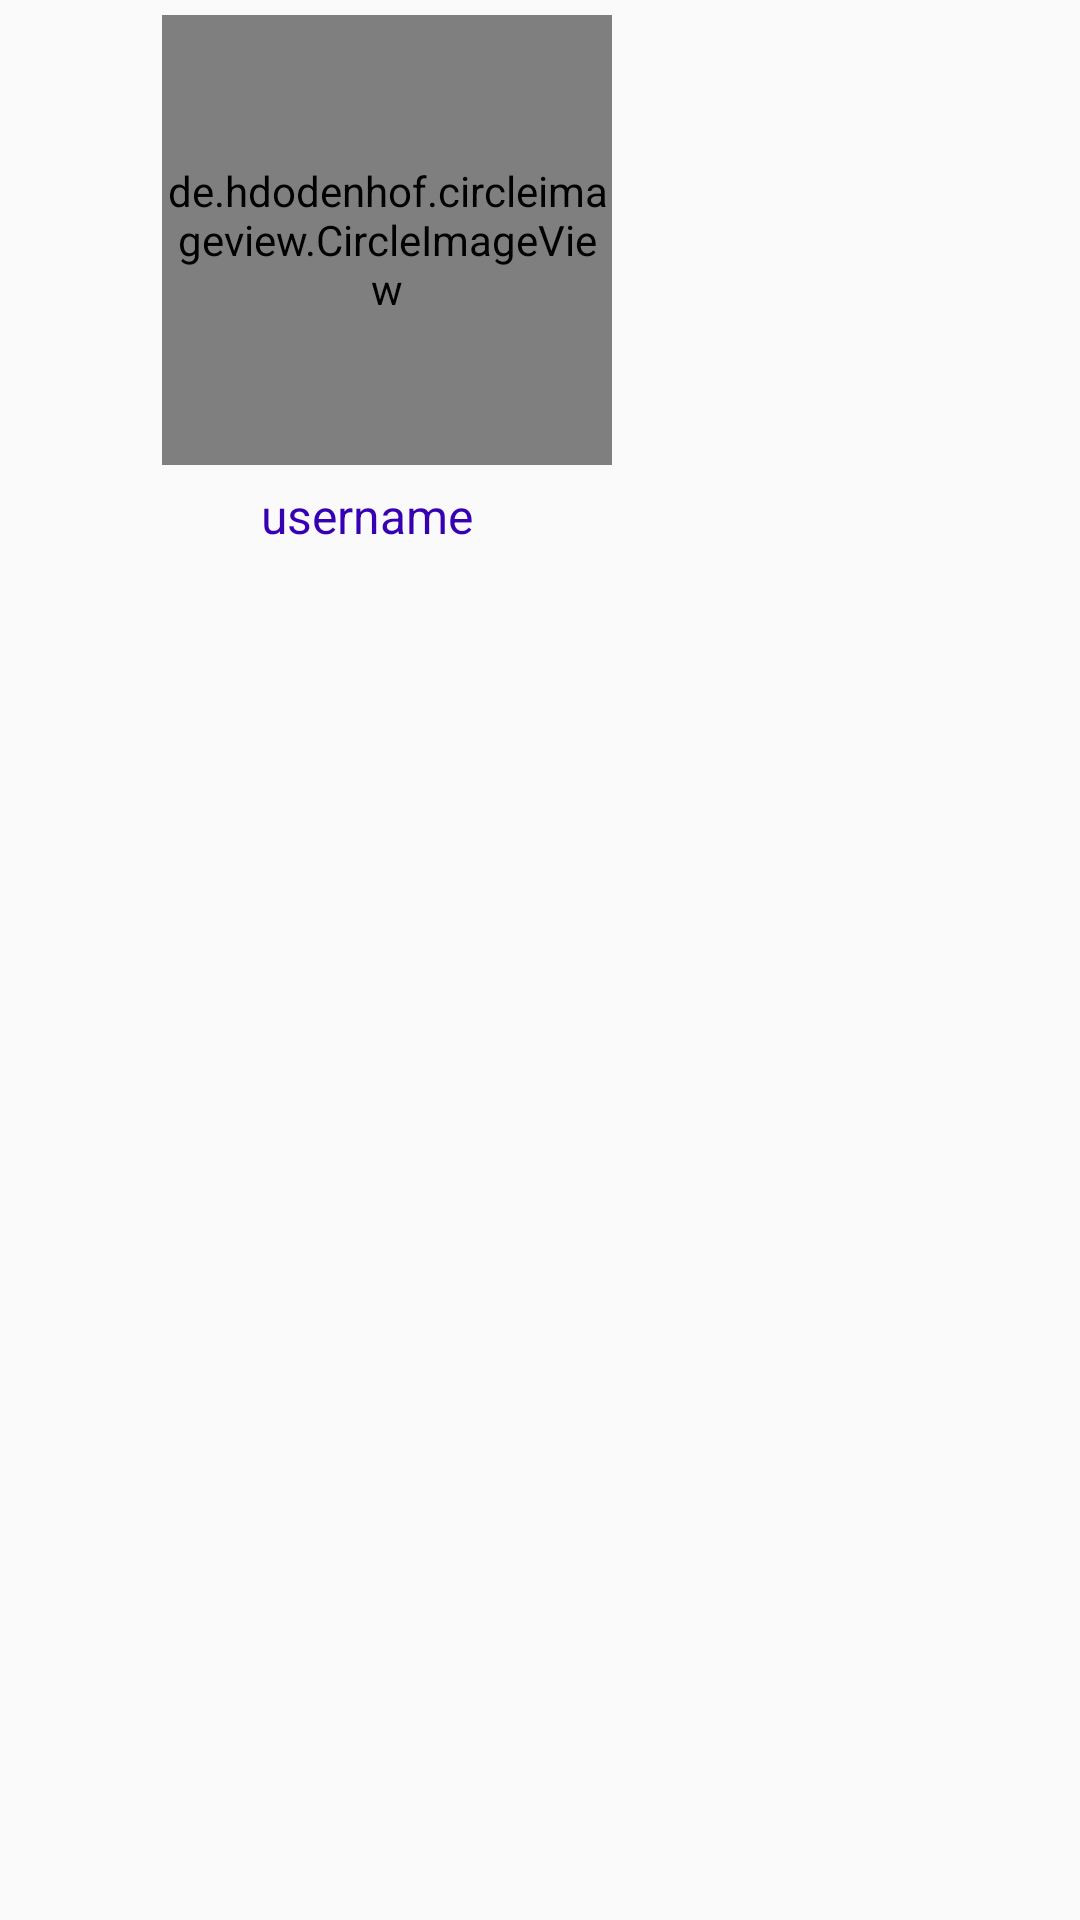

Here is an Android app screen rendered from its layout file. Give the layout XML and the strings, colors and styles it references.
<!-- AndroidManifest.xml: application theme Theme.SocialNetwork -->
<!-- res/layout/navigation_header.xml -->
<?xml version="1.0" encoding="utf-8"?>

<RelativeLayout
    xmlns:android="http://schemas.android.com/apk/res/android"
    xmlns:app="http://schemas.android.com/apk/res-auto"
    android:layout_width="match_parent"
    android:layout_height="200dp"
    android:background="@drawable/header">

    <de.hdodenhof.circleimageview.CircleImageView
        android:id="@+id/nav_profile_image"
        android:layout_width="150dp"
        android:layout_height="150dp"
        android:layout_alignParentStart="true"
        android:layout_alignParentTop="true"
        android:layout_marginStart="54dp"
        android:layout_marginTop="5dp"
        android:src="@drawable/profile"
        app:civ_border_color="@color/design_default_color_primary_dark"
        app:civ_border_width="2dp" />

    <TextView
        android:id="@+id/nav_user_full_name"
        android:layout_width="135dp"
        android:layout_height="wrap_content"
        android:layout_below="@+id/nav_profile_image"
        android:layout_alignParentStart="true"
        android:layout_marginStart="55dp"
        android:layout_marginTop="6dp"
        android:text="@string/username"
        android:textAlignment="center"
        android:textColor="@color/purple_700"
        android:textSize="16sp" />

</RelativeLayout>
<!-- resources referenced by this layout -->
<resources>
  <color name="purple_700">#FF3700B3</color>
  <string name="username">username</string>
  <style name="Theme.SocialNetwork" parent="Theme.AppCompat.Light.NoActionBar">
          
          <item name="colorPrimary">@color/purple_500</item>
          <item name="colorPrimaryVariant">@color/purple_700</item>
          <item name="colorOnPrimary">@color/white</item>
          
          <item name="colorSecondary">@color/teal_200</item>
          <item name="colorSecondaryVariant">@color/teal_700</item>
          <item name="colorOnSecondary">@color/black</item>
          
          <item name="android:statusBarColor" tools:targetApi="l">?attr/colorPrimaryVariant</item>
          
      </style>
  <color name="purple_500">#FF6200EE</color>
  <color name="white">#FFFFFFFF</color>
  <color name="teal_200">#FF03DAC5</color>
  <color name="teal_700">#FF018786</color>
  <color name="black">#FF000000</color>
</resources>
